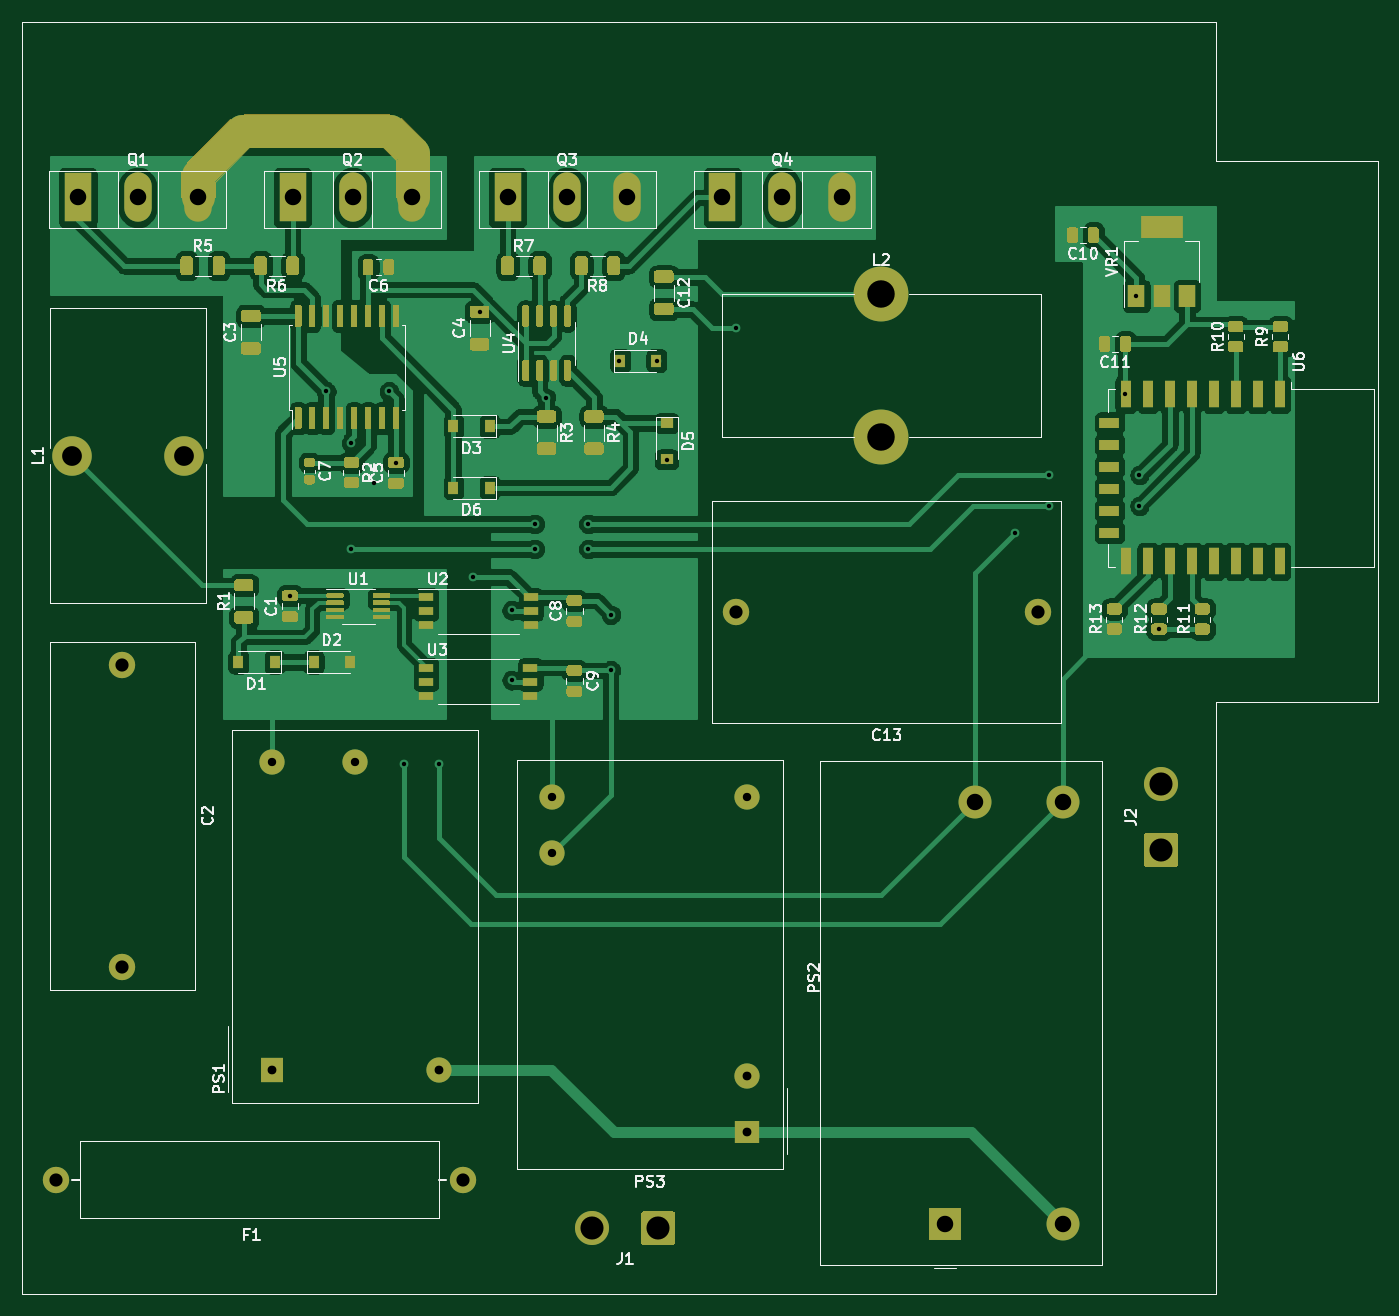
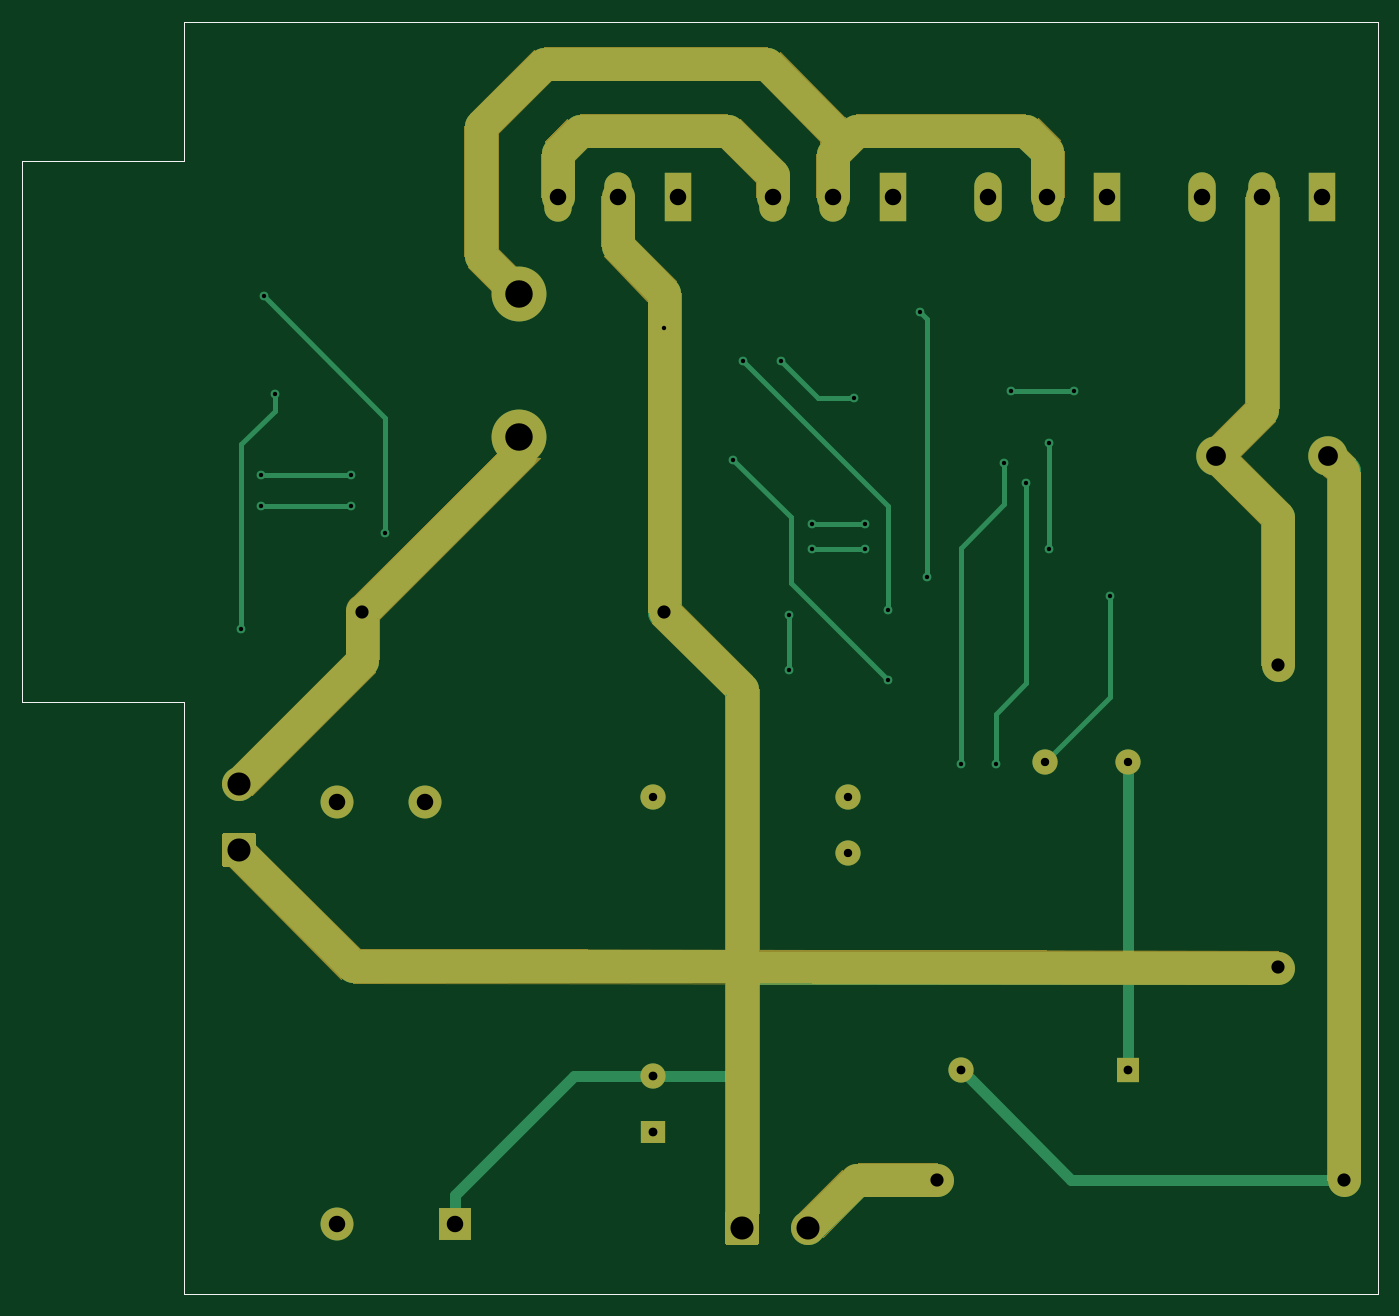
Circuit board: 10 layer files. Board 123.4 x 115.8 mm.
- bottom_copper: Sine_Dimmer-B_Cu.gbr (10099 bytes)
- bottom_mask: Sine_Dimmer-B_Mask.gbr (13562 bytes)
- paste: Sine_Dimmer-B_Paste.gbr (860 bytes)
- bottom_silk: Sine_Dimmer-B_SilkS.gbr (861 bytes)
- outline: Sine_Dimmer-Edge_Cuts.gbr (833 bytes)
- top_copper: Sine_Dimmer-F_Cu.gbr (198254 bytes)
- top_mask: Sine_Dimmer-F_Mask.gbr (32397 bytes)
- paste: Sine_Dimmer-F_Paste.gbr (28596 bytes)
- top_silk: Sine_Dimmer-F_SilkS.gbr (42865 bytes)
- drill: Sine_Dimmer.drl (1377 bytes)

=== bottom_copper: Sine_Dimmer-B_Cu.gbr (10099 bytes, source omitted) ===
=== bottom_mask: Sine_Dimmer-B_Mask.gbr (13562 bytes, source omitted) ===
=== paste: Sine_Dimmer-B_Paste.gbr ===
%TF.GenerationSoftware,KiCad,Pcbnew,(5.1.7)-1*%
%TF.CreationDate,2020-12-23T12:42:28-08:00*%
%TF.ProjectId,Sine_Dimmer,53696e65-5f44-4696-9d6d-65722e6b6963,1.0*%
%TF.SameCoordinates,PX544c140PY8fe2f60*%
%TF.FileFunction,Paste,Bot*%
%TF.FilePolarity,Positive*%
%FSLAX46Y46*%
G04 Gerber Fmt 4.6, Leading zero omitted, Abs format (unit mm)*
G04 Created by KiCad (PCBNEW (5.1.7)-1) date 2020-12-23 12:42:28*
%MOMM*%
%LPD*%
G01*
G04 APERTURE LIST*
%TA.AperFunction,Profile*%
%ADD10C,0.050000*%
%TD*%
G04 APERTURE END LIST*
D10*
X0Y0D02*
X0Y115824000D01*
X108712000Y0D02*
X0Y0D01*
X108712000Y53848000D02*
X108712000Y0D01*
X108712000Y115824000D02*
X108712000Y103124000D01*
X0Y115824000D02*
X108712000Y115824000D01*
X123444000Y53848000D02*
X108712000Y53848000D01*
X123444000Y103124000D02*
X123444000Y53848000D01*
X108712000Y103124000D02*
X123444000Y103124000D01*
M02*

=== bottom_silk: Sine_Dimmer-B_SilkS.gbr ===
%TF.GenerationSoftware,KiCad,Pcbnew,(5.1.7)-1*%
%TF.CreationDate,2020-12-23T12:42:28-08:00*%
%TF.ProjectId,Sine_Dimmer,53696e65-5f44-4696-9d6d-65722e6b6963,1.0*%
%TF.SameCoordinates,PX544c140PY8fe2f60*%
%TF.FileFunction,Legend,Bot*%
%TF.FilePolarity,Positive*%
%FSLAX46Y46*%
G04 Gerber Fmt 4.6, Leading zero omitted, Abs format (unit mm)*
G04 Created by KiCad (PCBNEW (5.1.7)-1) date 2020-12-23 12:42:28*
%MOMM*%
%LPD*%
G01*
G04 APERTURE LIST*
%TA.AperFunction,Profile*%
%ADD10C,0.050000*%
%TD*%
G04 APERTURE END LIST*
D10*
X0Y0D02*
X0Y115824000D01*
X108712000Y0D02*
X0Y0D01*
X108712000Y53848000D02*
X108712000Y0D01*
X108712000Y115824000D02*
X108712000Y103124000D01*
X0Y115824000D02*
X108712000Y115824000D01*
X123444000Y53848000D02*
X108712000Y53848000D01*
X123444000Y103124000D02*
X123444000Y53848000D01*
X108712000Y103124000D02*
X123444000Y103124000D01*
M02*

=== outline: Sine_Dimmer-Edge_Cuts.gbr ===
%TF.GenerationSoftware,KiCad,Pcbnew,(5.1.7)-1*%
%TF.CreationDate,2020-12-23T12:42:29-08:00*%
%TF.ProjectId,Sine_Dimmer,53696e65-5f44-4696-9d6d-65722e6b6963,1.0*%
%TF.SameCoordinates,PX544c140PY8fe2f60*%
%TF.FileFunction,Profile,NP*%
%FSLAX46Y46*%
G04 Gerber Fmt 4.6, Leading zero omitted, Abs format (unit mm)*
G04 Created by KiCad (PCBNEW (5.1.7)-1) date 2020-12-23 12:42:29*
%MOMM*%
%LPD*%
G01*
G04 APERTURE LIST*
%TA.AperFunction,Profile*%
%ADD10C,0.050000*%
%TD*%
G04 APERTURE END LIST*
D10*
X0Y0D02*
X0Y115824000D01*
X108712000Y0D02*
X0Y0D01*
X108712000Y53848000D02*
X108712000Y0D01*
X108712000Y115824000D02*
X108712000Y103124000D01*
X0Y115824000D02*
X108712000Y115824000D01*
X123444000Y53848000D02*
X108712000Y53848000D01*
X123444000Y103124000D02*
X123444000Y53848000D01*
X108712000Y103124000D02*
X123444000Y103124000D01*
M02*

=== top_copper: Sine_Dimmer-F_Cu.gbr (198254 bytes, source omitted) ===
=== top_mask: Sine_Dimmer-F_Mask.gbr (32397 bytes, source omitted) ===
=== paste: Sine_Dimmer-F_Paste.gbr (28596 bytes, source omitted) ===
=== top_silk: Sine_Dimmer-F_SilkS.gbr (42865 bytes, source omitted) ===
=== drill: Sine_Dimmer.drl ===
M48
; DRILL file {KiCad (5.1.7)-1} date 12/23/20 12:43:20
; FORMAT={-:-/ absolute / metric / decimal}
; #@! TF.CreationDate,2020-12-23T12:43:20-08:00
; #@! TF.GenerationSoftware,Kicad,Pcbnew,(5.1.7)-1
FMAT,2
METRIC
T1C0.400
T2C0.760
T3C0.800
T4C1.200
T5C1.500
T6C1.800
T7C2.100
T8C2.500
%
G90
G05
T1
X24.425Y63.586
X27.686Y82.169
X29.972Y77.47
X29.972Y67.818
X32.004Y73.787
X33.401Y82.169
X34.036Y75.692
X34.798Y48.26
X37.973Y48.26
X41.021Y65.278
X41.656Y89.408
X44.577Y62.23
X44.577Y55.88
X46.672Y70.104
X46.672Y67.818
X47.688Y81.597
X51.562Y70.104
X51.562Y67.818
X53.594Y61.849
X53.594Y56.769
X54.356Y84.963
X57.785Y84.963
X58.674Y75.946
X64.956Y87.943
X90.361Y69.278
X93.472Y74.549
X93.472Y71.755
X100.457Y81.915
X101.459Y90.83
X101.727Y74.549
X101.727Y71.755
X103.505Y60.532
T2
X22.733Y48.387
X30.333Y48.387
X48.26Y45.212
X48.26Y40.132
X66.04Y45.212
T3
X22.733Y20.387
X37.933Y20.387
X66.04Y19.812
X66.04Y14.732
T4
X9.144Y57.277
X9.144Y29.777
X64.956Y62.103
X92.456Y62.103
X3.132Y10.414
X40.132Y10.414
T5
X5.08Y99.822
X10.53Y99.822
X15.98Y99.822
X24.638Y99.822
X30.088Y99.822
X35.538Y99.822
X63.754Y99.822
X69.204Y99.822
X74.654Y99.822
X83.991Y6.331
X86.741Y44.831
X94.741Y44.831
X94.741Y6.331
X44.196Y99.822
X49.646Y99.822
X55.096Y99.822
T6
X4.572Y76.327
X14.732Y76.327
T7
X103.695Y46.418
X103.695Y40.419
X51.912Y5.969
X57.912Y5.969
T8
X78.232Y91.059
X78.232Y78.059
T0
M30

